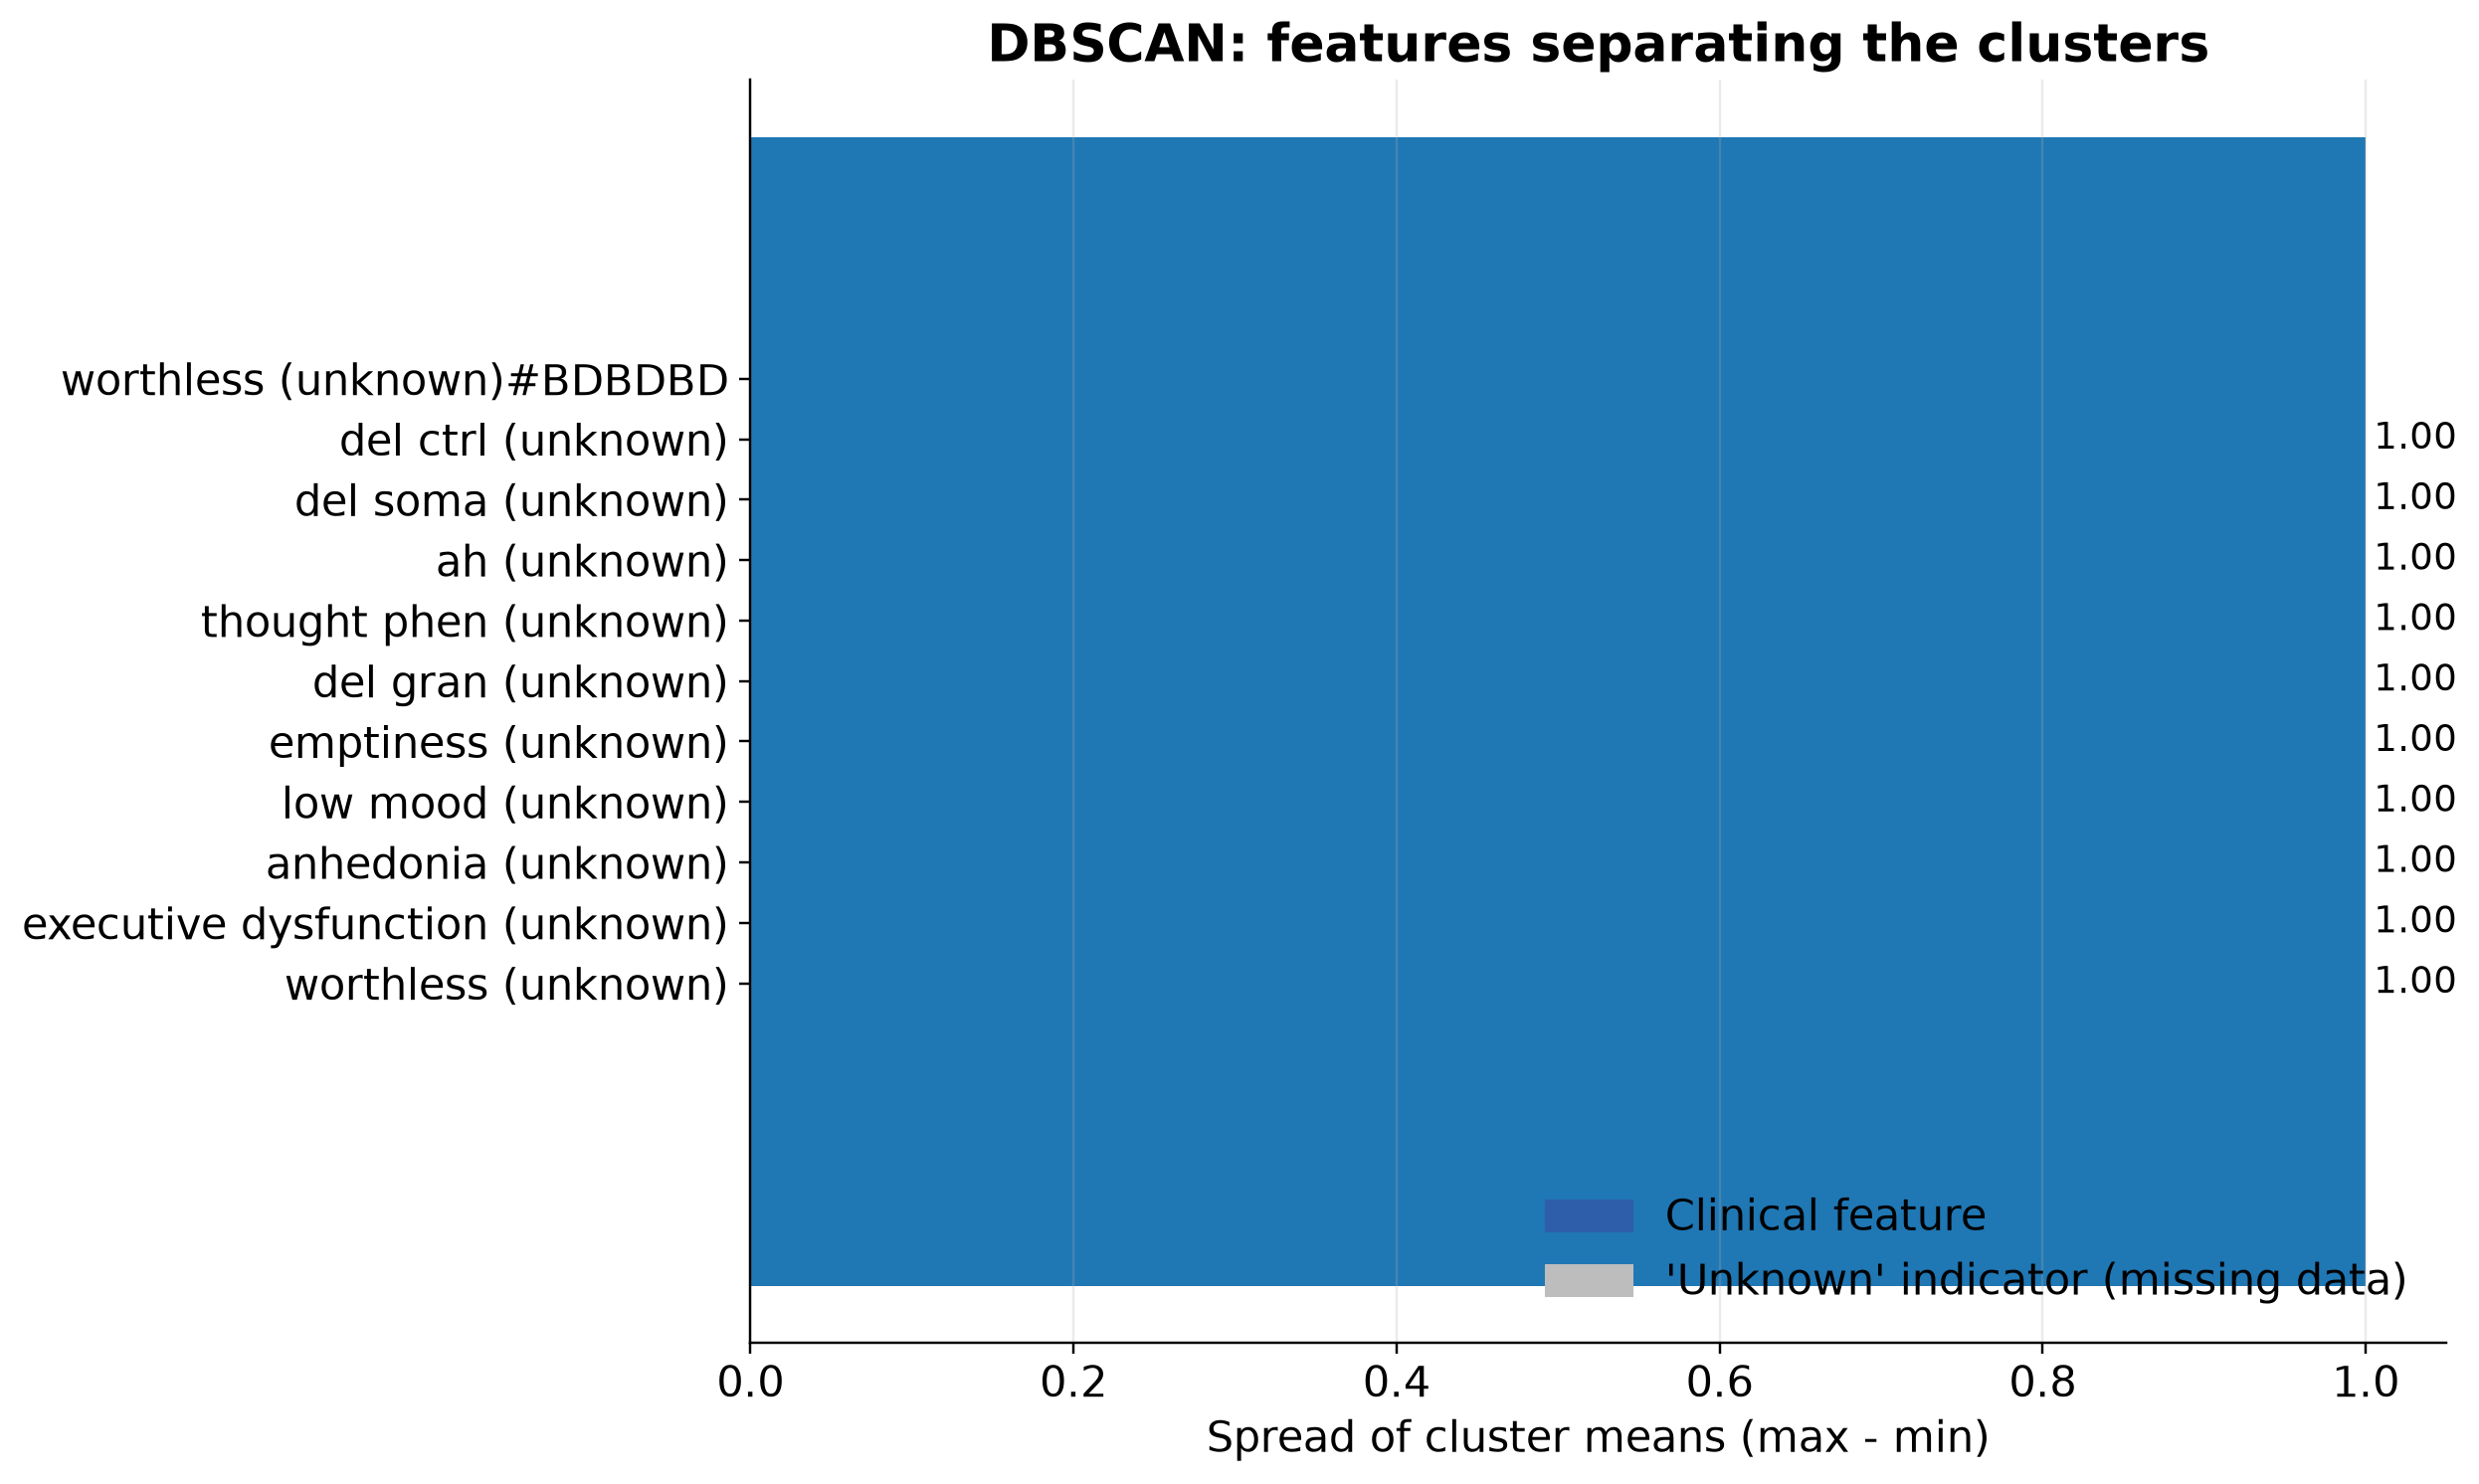

Source data for this figure (header and first rows):
, 0
del_ctrl_Unknown, 1.0
del_soma_Unknown, 1.0
ah_Unknown, 1.0
thought_phen_Unknown, 1.0
del_gran_Unknown, 1.0
emptiness_Unknown, 1.0
low_mood_Unknown, 1.0
anhedonia_Unknown, 1.0
executive_dysfunction_Unknown, 1.0
worthless_Unknown, 1.0
